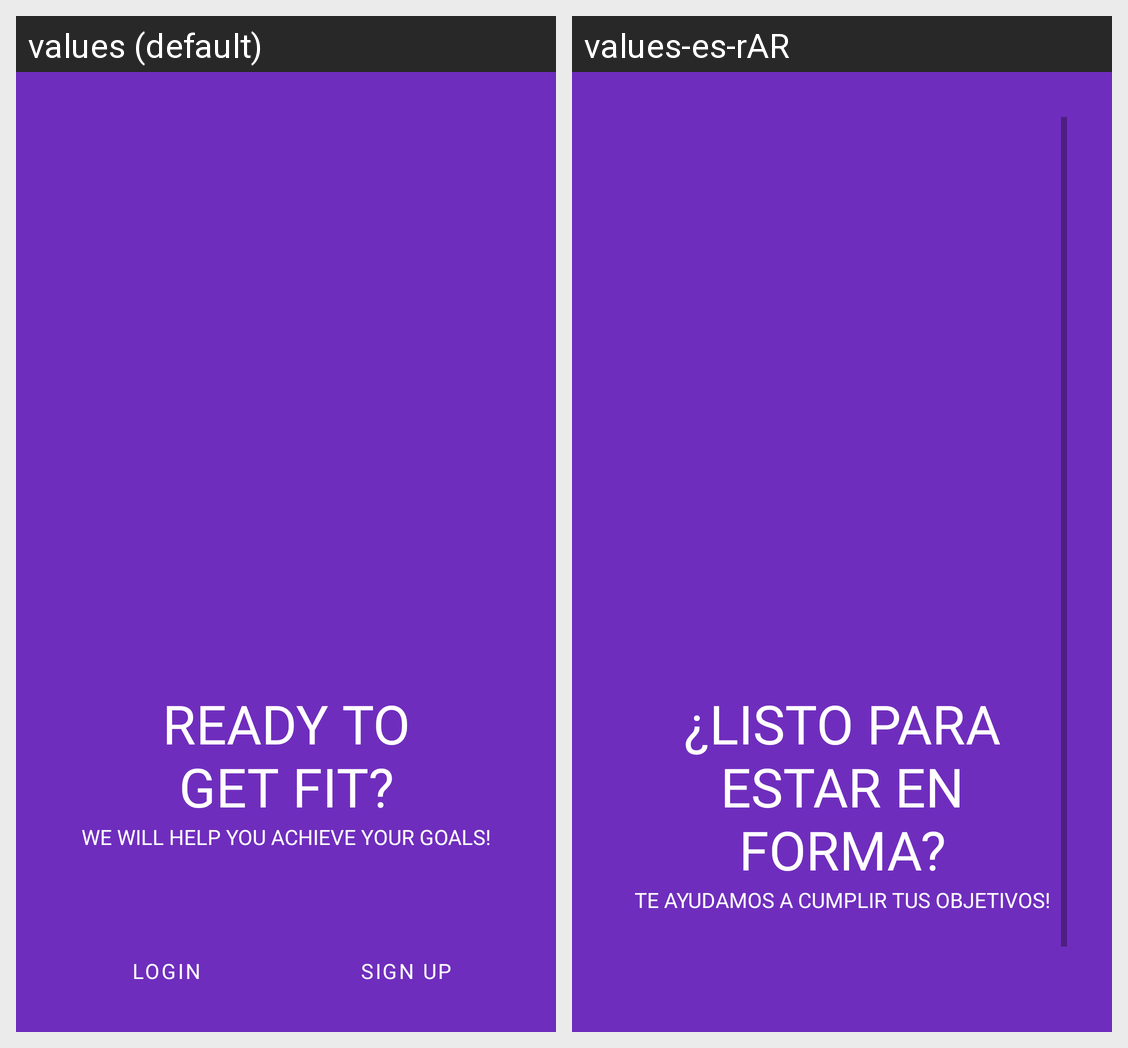

This grid shows one Android layout under two languages. Give, for every string resource on the screen, its name, the default text and each shown locale's text.
Android screen res/layout/activity_splash_screen.xml rendered under 2 locales, left to right: values (default), values-es-rAR. Device: Nexus 5 (rendered at 1080×1920; each locale shown at half size, 540×960, under a caption strip naming it); theme theme.fitness.buddy.app.
Strings drawn on this screen, with the default value and each locale's value (text and hints the layout hard-codes, and strings that could not be matched under every locale, appear in the picture but are not listed):

splash_heading
  values: Ready to
      get fit?
  values-es-rAR: ¿Listo para
      estar en forma?

splash_tag_line
  values: We will help you achieve your goals!
  values-es-rAR: Te ayudamos a cumplir tus objetivos!
